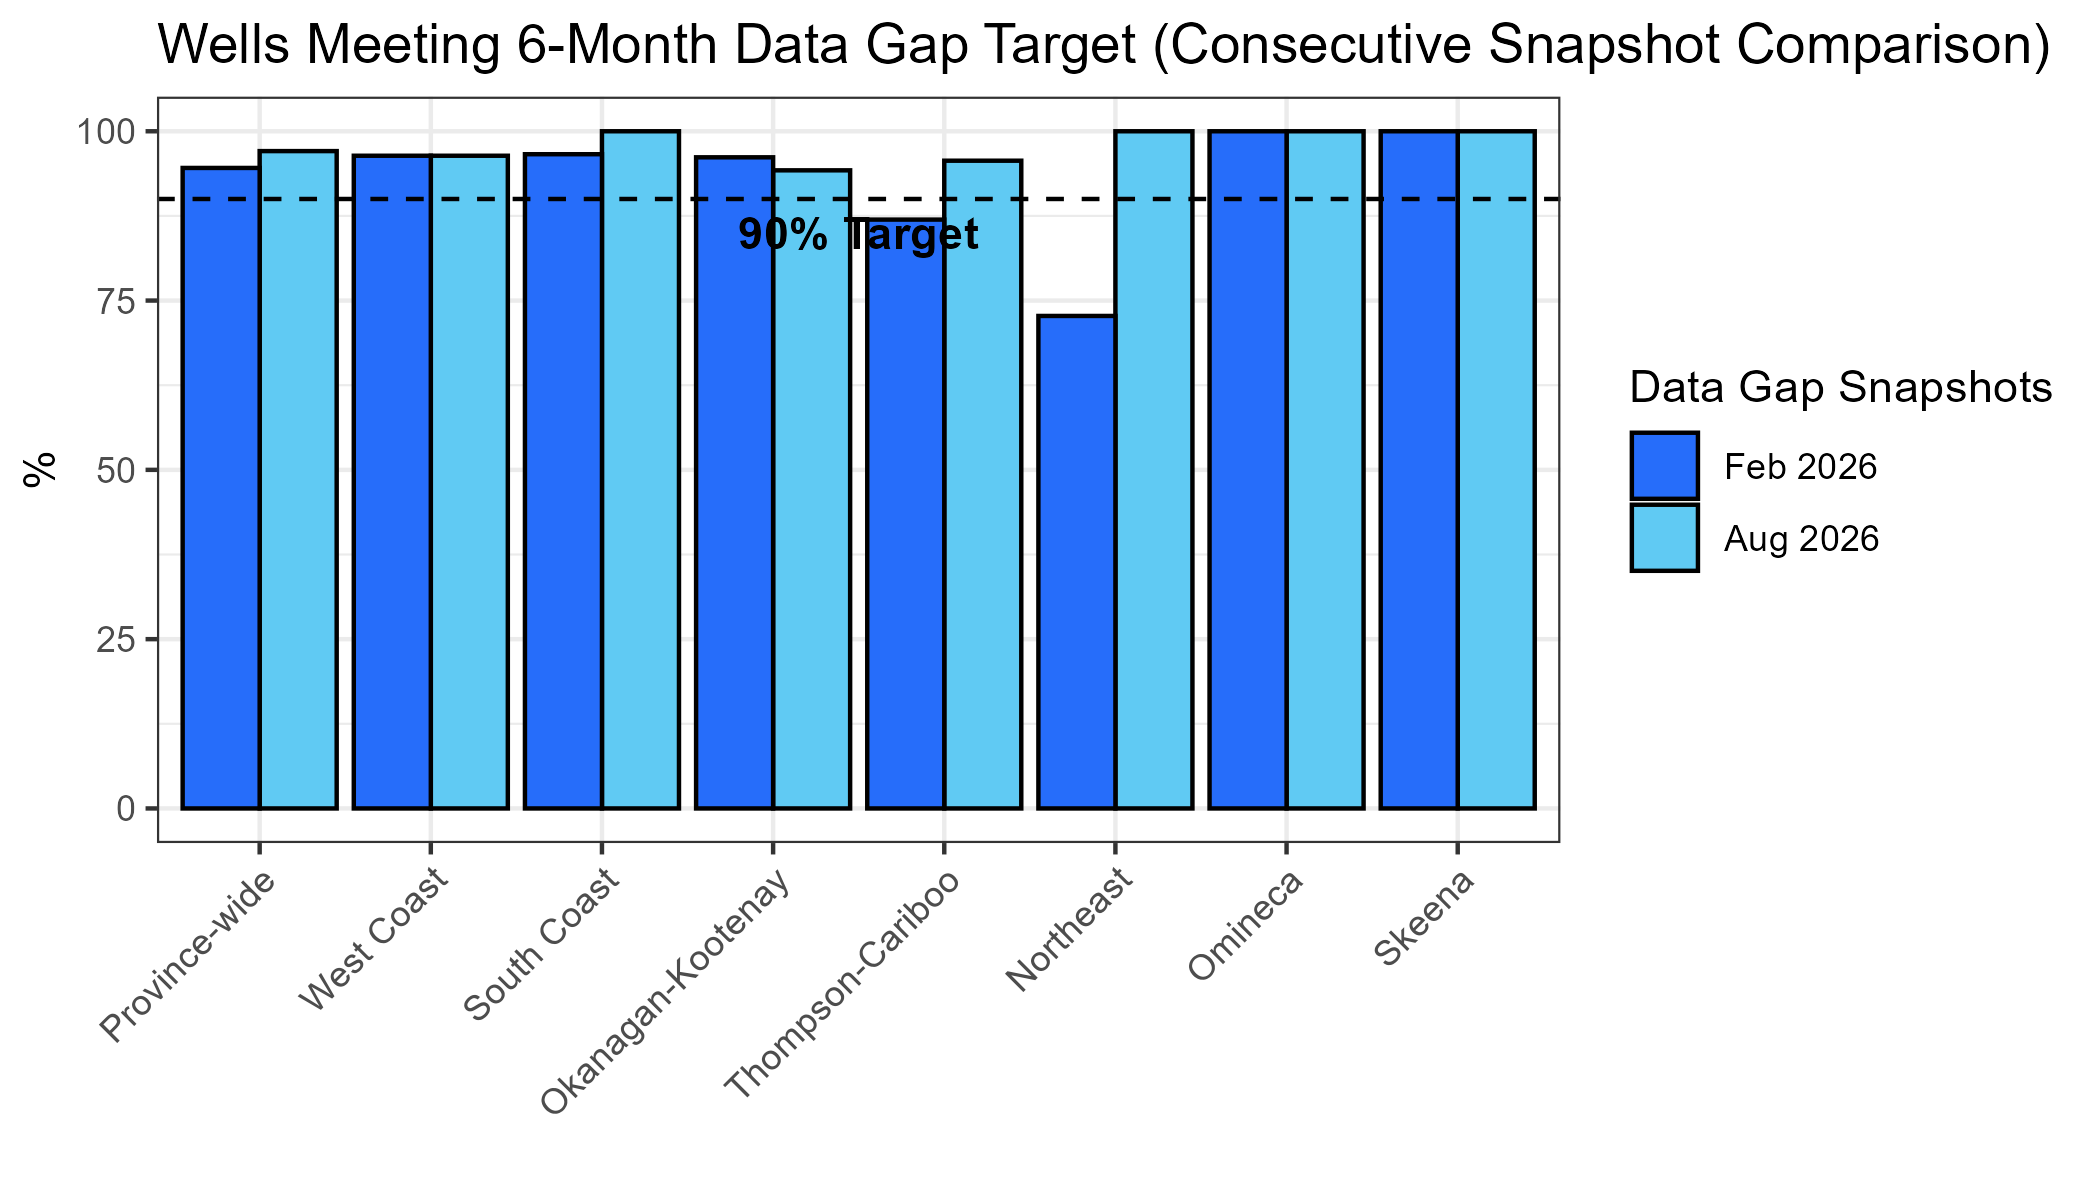

Source data for this figure (header and first rows):
Region, percent, report_date
Northeast, 100, 2026-08-05
Okanagan-Kootenay, 94.23, 2026-08-05
Omineca, 100, 2026-08-05
Skeena, 100, 2026-08-05
South Coast, 100, 2026-08-05
Thompson-Cariboo, 95.65, 2026-08-05
West Coast, 96.39, 2026-08-05
Province-wide, 97.07, 2026-08-05
Northeast, 72.73, 2026-02-04
Okanagan-Kootenay, 96.15, 2026-02-04
Omineca, 100, 2026-02-04
Skeena, 100, 2026-02-04
South Coast, 96.61, 2026-02-04
Thompson-Cariboo, 86.96, 2026-02-04
West Coast, 96.39, 2026-02-04
Province-wide, 94.58, 2026-02-04
